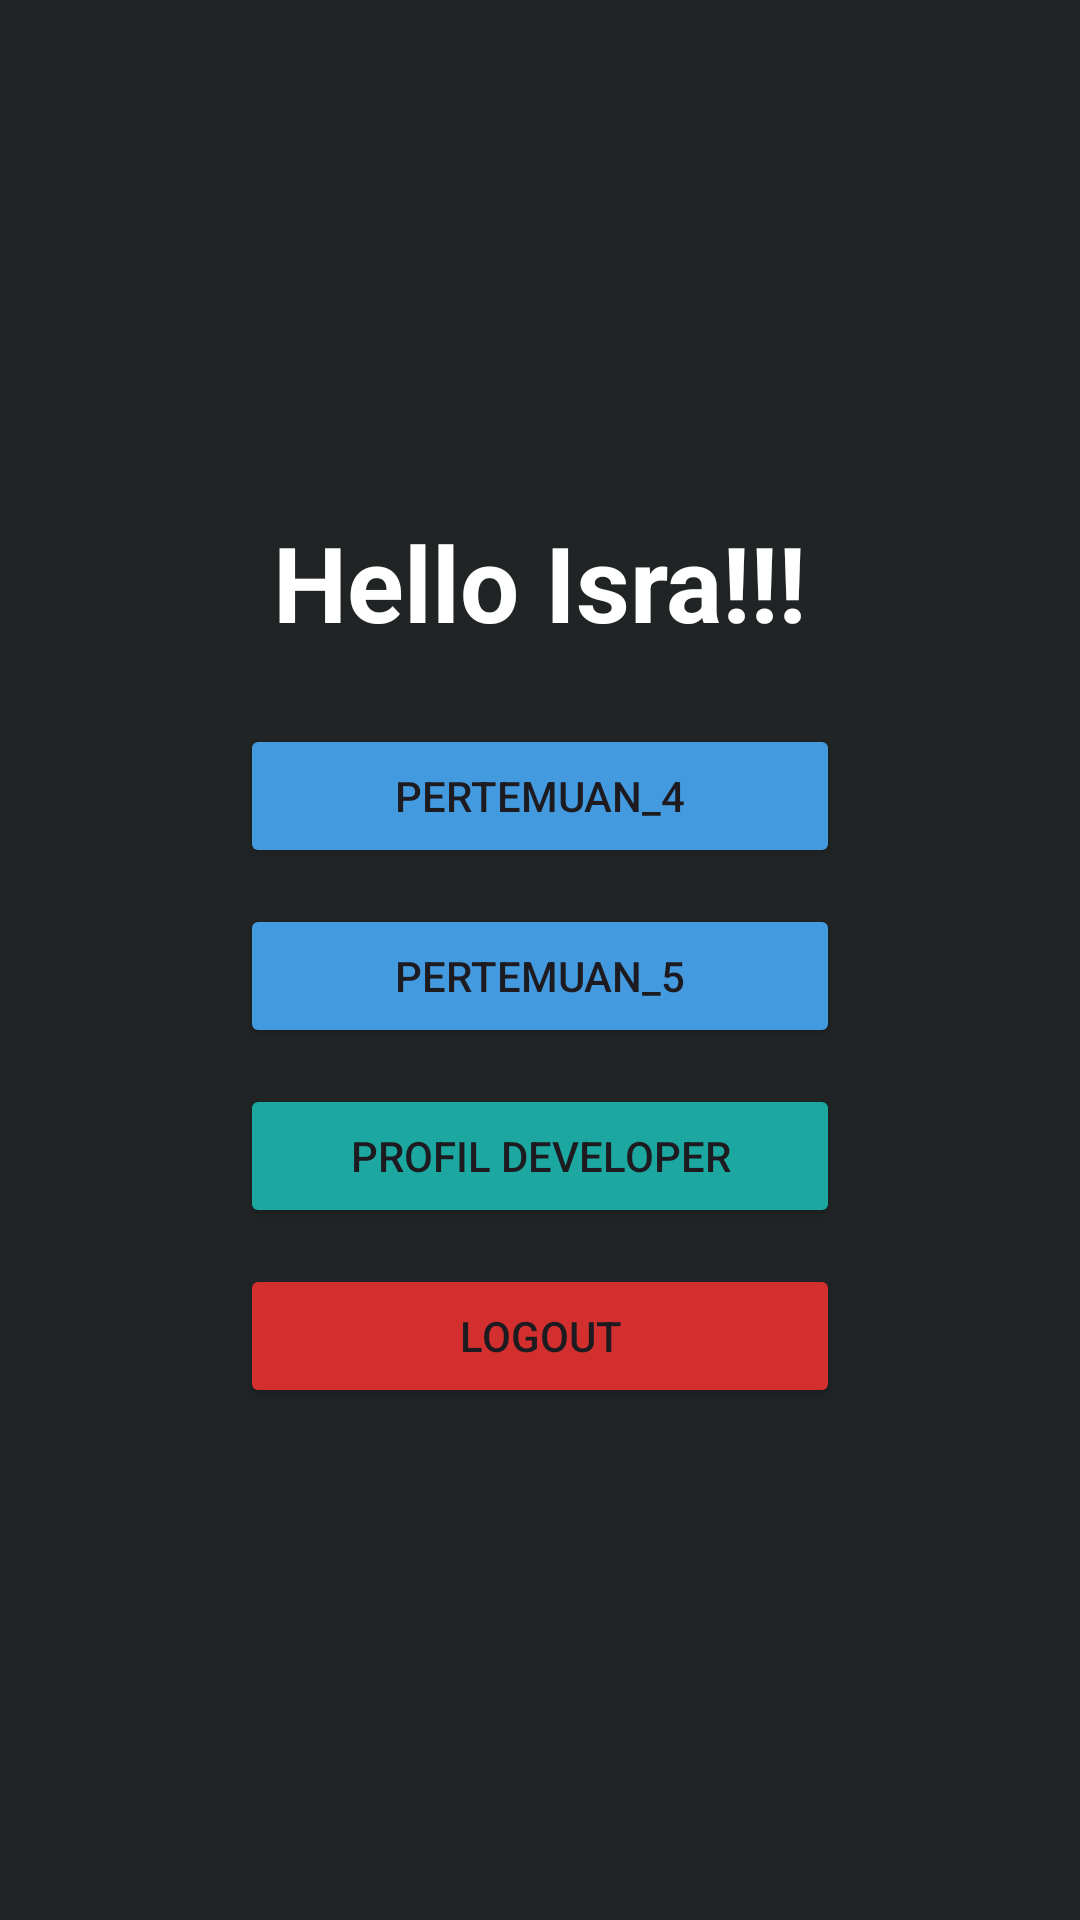

The Android layout XML behind this screen, and the referenced resources:
<!-- AndroidManifest.xml: application theme Theme.P3Isra -->
<!-- res/layout/activity_main.xml -->
<?xml version="1.0" encoding="utf-8"?>
<LinearLayout xmlns:android="http://schemas.android.com/apk/res/android"
    xmlns:tools="http://schemas.android.com/tools"
    android:id="@+id/main"
    android:layout_width="match_parent"
    android:layout_height="match_parent"
    android:gravity="center"
    android:orientation="vertical"
    android:padding="24dp"
    android:background="#202424"
    tools:context=".MainActivity">

    <TextView
        android:layout_width="wrap_content"
        android:layout_height="wrap_content"
        android:text="Hello Isra!!!"
        android:textSize="35sp"
        android:textColor="#FFFFFF"
        android:textStyle="bold" />

    
    <Button
        android:id="@+id/btnToFourth"
        android:layout_width="200dp"
        android:layout_height="wrap_content"
        android:layout_marginTop="24dp"
        android:backgroundTint="#449ADE"
        android:text="Pertemuan_4" />

    
    <Button
        android:id="@+id/btnPertemuan5"
        android:layout_width="200dp"
        android:layout_height="wrap_content"
        android:layout_marginTop="12dp"
        android:backgroundTint="#449ADE"
        android:text="Pertemuan_5" />

    
    <Button
        android:id="@+id/btnProfile"
        android:layout_width="200dp"
        android:layout_height="wrap_content"
        android:layout_marginTop="12dp"
        android:backgroundTint="#1CA8A1"
        android:text="Profil Developer" />

    
    <Button
        android:id="@+id/btnLogout"
        android:layout_width="200dp"
        android:layout_height="wrap_content"
        android:layout_marginTop="12dp"
        android:backgroundTint="#D32F2F"
        android:text="Logout" />

</LinearLayout>
<!-- resources referenced by this layout -->
<resources>
  <style name="Theme.P3Isra" parent="Base.Theme.P3Isra" />
  <style name="Base.Theme.P3Isra" parent="Theme.Material3.DayNight.NoActionBar">
          
          
      </style>
</resources>
